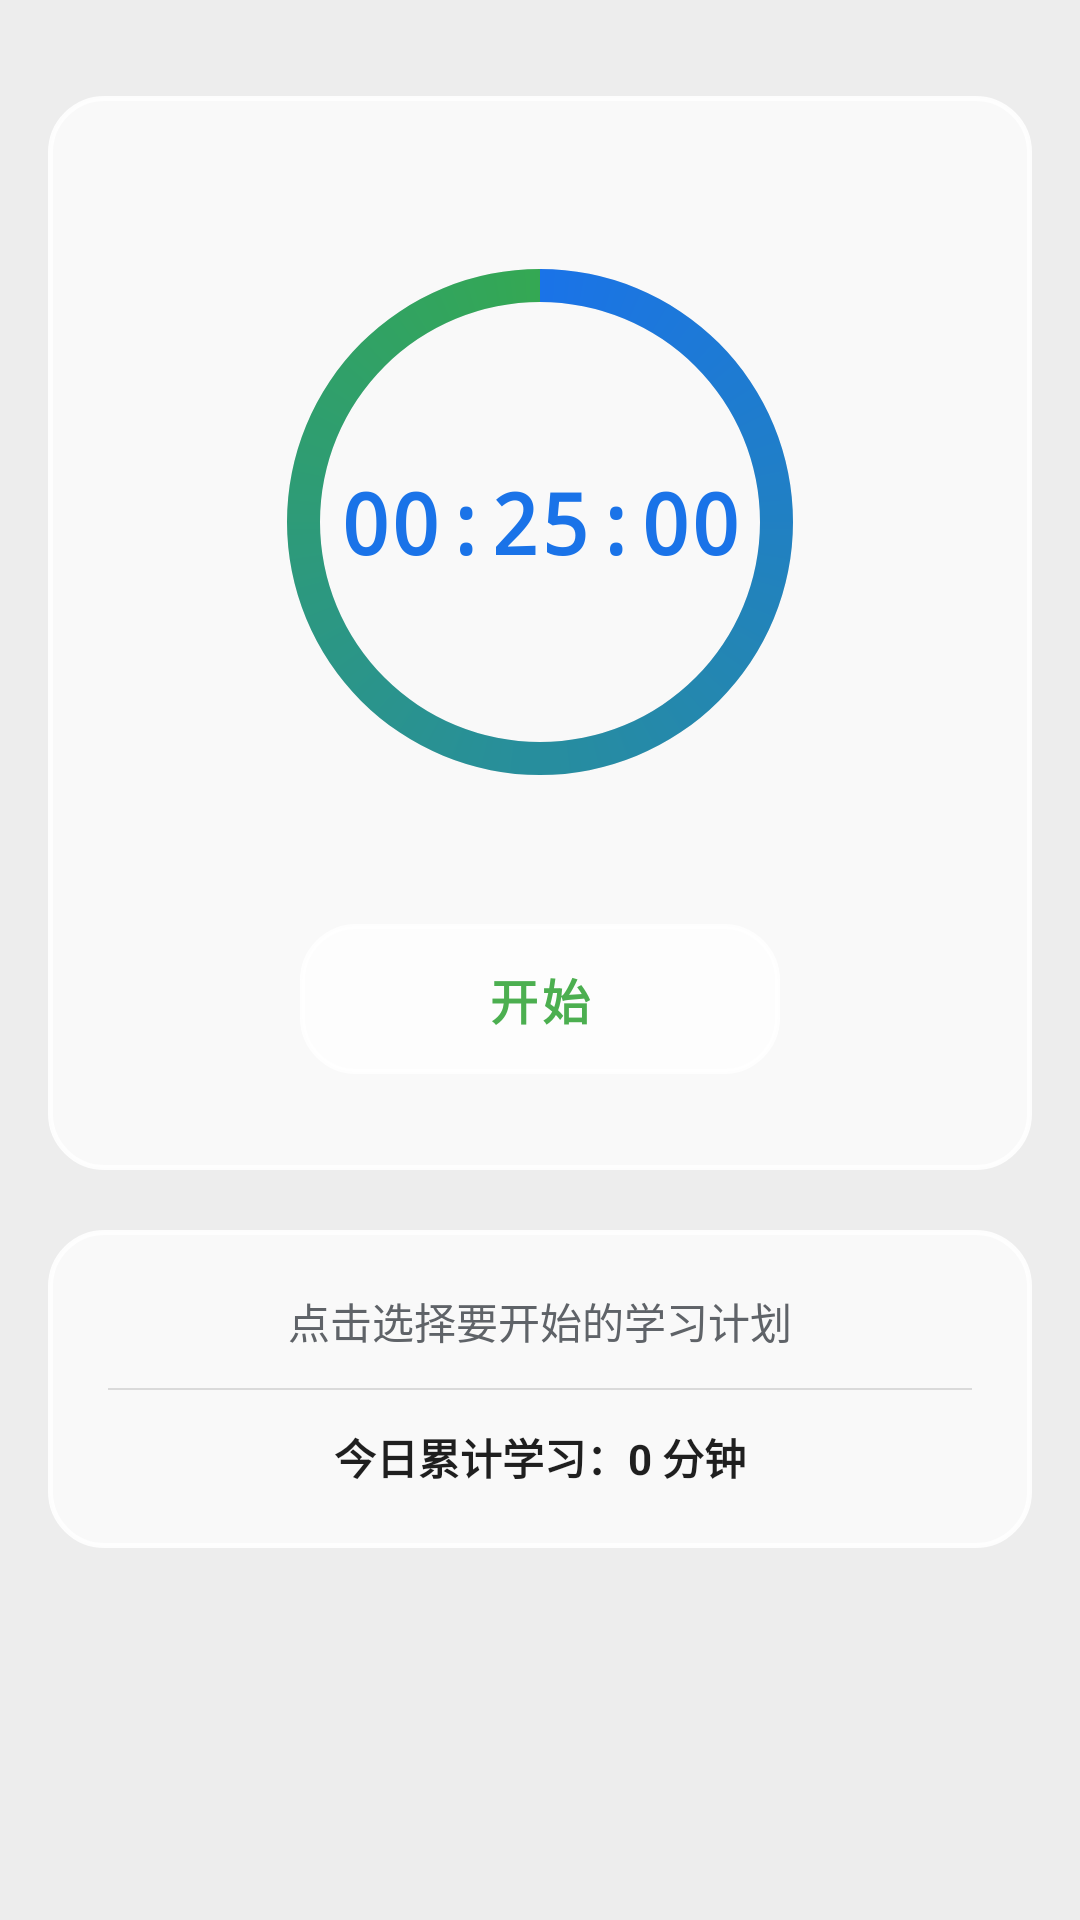

Produce the Android XML layout that renders to this screen, including the resource entries it uses.
<!-- AndroidManifest.xml: application theme Theme.StudyPlan -->
<!-- res/layout/fragment_timer.xml -->
<?xml version="1.0" encoding="utf-8"?>
<ScrollView xmlns:android="http://schemas.android.com/apk/res/android"
    xmlns:app="http://schemas.android.com/apk/res-auto"
    android:layout_width="match_parent"
    android:layout_height="match_parent"
    android:fillViewport="true"
    android:background="@android:color/transparent">

    <LinearLayout
        android:layout_width="match_parent"
        android:layout_height="wrap_content"
        android:orientation="vertical"
        android:gravity="center_horizontal"
        android:padding="16dp">

        
        <LinearLayout
            android:layout_width="match_parent"
            android:layout_height="wrap_content"
            android:orientation="vertical"
            android:gravity="center"
            android:padding="32dp"
            android:background="@drawable/bg_glass_card"
            android:layout_marginTop="16dp"
            android:layout_marginBottom="20dp">

            
            <FrameLayout
                android:layout_width="220dp"
                android:layout_height="220dp"
                android:layout_marginBottom="24dp">

                <ProgressBar
                    android:id="@+id/pb_timer_ring"
                    style="?android:attr/progressBarStyleHorizontal"
                    android:layout_width="match_parent"
                    android:layout_height="match_parent"
                    android:indeterminate="false"
                    android:max="1000"
                    android:progress="1000"
                    android:progressDrawable="@drawable/bg_timer_progress" />

                <TextView
                    android:id="@+id/tv_timer_display"
                    android:layout_width="180dp"
                    android:layout_height="56dp"
                    android:layout_gravity="center"
                    android:text="00:25:00"
                    android:textSize="28sp"
                    android:textStyle="bold"
                    android:textColor="#1A73E8"
                    android:gravity="center"
                    android:fontFamily="monospace" />
            </FrameLayout>

            
            <com.google.android.material.button.MaterialButton
                android:id="@+id/btn_start"
                android:layout_width="160dp"
                android:layout_height="50dp"
                android:text="开始"
                android:textSize="16sp"
                android:textStyle="bold"
                android:textColor="@color/stat_green"
                android:background="@drawable/bg_glass_card"
                app:backgroundTint="@null"
                android:insetTop="0dp"
                android:insetBottom="0dp"
                android:insetLeft="0dp"
                android:insetRight="0dp"
                android:gravity="center" />
        </LinearLayout>

        
        <LinearLayout
            android:id="@+id/ll_timer_task_card"
            android:layout_width="match_parent"
            android:layout_height="wrap_content"
            android:orientation="vertical"
            android:padding="20dp"
            android:background="@drawable/bg_glass_card"
            android:foreground="?attr/selectableItemBackground"
            android:clickable="true"
            android:focusable="true">

            <TextView
                android:id="@+id/tv_timer_task"
                android:layout_width="match_parent"
                android:layout_height="wrap_content"
                android:text="点击选择要开始的学习计划"
                android:textSize="14sp"
                android:textColor="#5F6368"
                android:gravity="center"
                android:layout_marginBottom="12dp" />

            <View
                android:layout_width="match_parent"
                android:layout_height="0.5dp"
                android:background="#20000000"
                android:layout_marginBottom="12dp" />

            <TextView
                android:id="@+id/tv_today_total"
                android:layout_width="match_parent"
                android:layout_height="wrap_content"
                android:text="今日累计学习：0 分钟"
                android:textSize="14sp"
                android:textColor="#1F1F1F"
                android:textStyle="bold"
                android:gravity="center" />
        </LinearLayout>
    </LinearLayout>
</ScrollView>
<!-- resources referenced by this layout -->
<resources>
  <color name="stat_green">#4CAF50</color>
  <!-- drawable bg_glass_card (drawable) -->
  <?xml version="1.0" encoding="utf-8"?>
  <shape xmlns:android="http://schemas.android.com/apk/res/android"
      android:shape="rectangle">
      
      <solid android:color="#B3FFFFFF" />
      <corners android:radius="18dp" />
      
      <stroke
          android:width="1.5dp"
          android:color="#E6FFFFFF" />
  </shape>
  <!-- drawable bg_timer_progress (drawable) -->
  <?xml version="1.0" encoding="utf-8"?>
  <layer-list xmlns:android="http://schemas.android.com/apk/res/android">
      <item>
          <shape
              android:shape="ring"
              android:innerRadiusRatio="3"
              android:thicknessRatio="20"
              android:useLevel="false">
              <solid android:color="#0F000000" />
          </shape>
      </item>
      <item>
          <rotate
              android:fromDegrees="270"
              android:toDegrees="270">
              <shape
                  android:shape="ring"
                  android:innerRadiusRatio="3"
                  android:thicknessRatio="20"
                  android:useLevel="true">
                  <gradient
                      android:startColor="#1A73E8"
                      android:endColor="#34A853"
                      android:type="sweep" />
              </shape>
          </rotate>
      </item>
  </layer-list>
  <style name="Theme.StudyPlan" parent="Theme.MaterialComponents.Light.NoActionBar">
          <item name="colorPrimary">@color/primary</item>
          <item name="colorPrimaryDark">@color/primary_dark</item>
          <item name="colorAccent">@color/accent</item>
          <item name="android:windowBackground">@color/background</item>
          <item name="android:colorControlHighlight">@color/item_pressed</item>
          <item name="android:statusBarColor">@android:color/transparent</item>
          <item name="android:navigationBarColor">@android:color/transparent</item>
          <item name="android:windowLightStatusBar">true</item>
      </style>
  <color name="primary">#1A73E8</color>
  <color name="primary_dark">#1557B0</color>
  <color name="accent">#4A9AF5</color>
  <color name="background">#EDEDED</color>
  <color name="item_pressed">#E5E5E5</color>
</resources>
